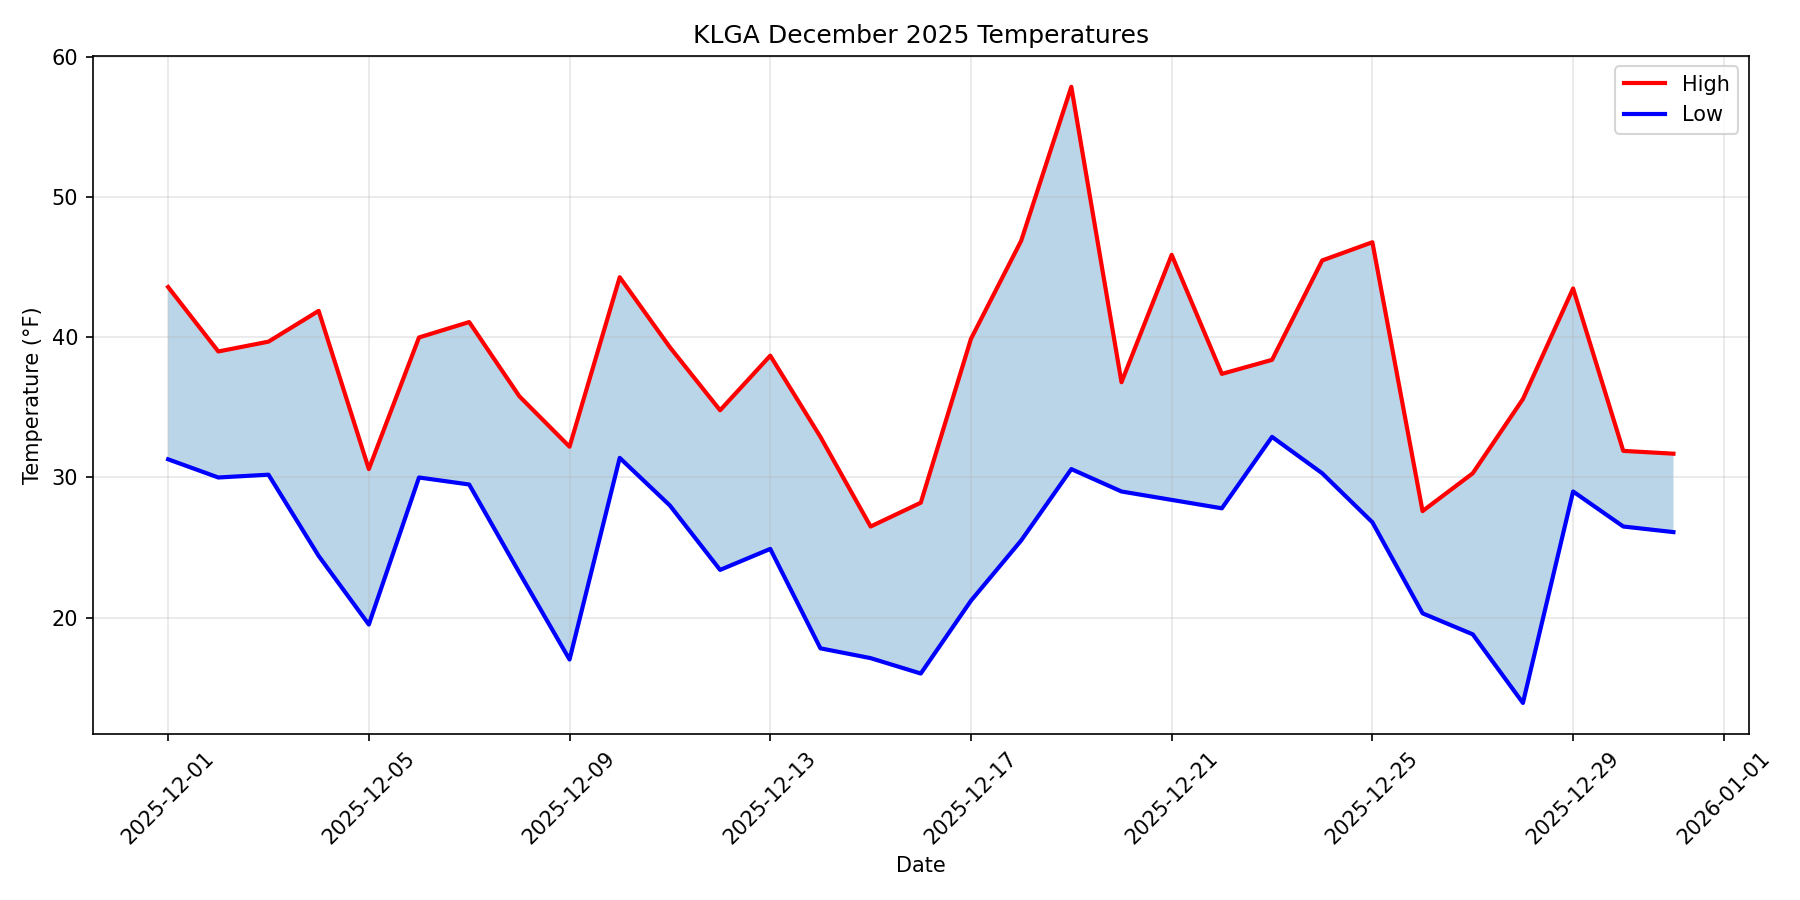

The table this chart was drawn from, first rows:
date, temp_max, temp_min, temp_mean, temp_change, persistence_forecast, persistence_error
2025-12-01, 43.6, 31.3, 38.2, , , 
2025-12-02, 39.0, 30.0, 35.0, -4.6, 43.6, -4.6
2025-12-03, 39.7, 30.2, 34.3, 0.7, 39.0, 0.7
2025-12-04, 41.9, 24.4, 33.0, 2.2, 39.7, 2.2
2025-12-05, 30.6, 19.5, 26.1, -11.3, 41.9, -11.3
2025-12-06, 40.0, 30.0, 33.7, 9.4, 30.6, 9.4
2025-12-07, 41.1, 29.5, 35.4, 1.1, 40.0, 1.1
2025-12-08, 35.8, 23.2, 28.4, -5.3, 41.1, -5.3
2025-12-09, 32.2, 17.0, 25.4, -3.6, 35.8, -3.6
2025-12-10, 44.3, 31.4, 37.3, 12.1, 32.2, 12.1
2025-12-11, 39.3, 28.0, 33.3, -5.0, 44.3, -5.0
2025-12-12, 34.8, 23.4, 28.8, -4.5, 39.3, -4.5
2025-12-13, 38.7, 24.9, 31.5, 3.9, 34.8, 3.9
2025-12-14, 32.9, 17.8, 27.1, -5.8, 38.7, -5.8
2025-12-15, 26.5, 17.1, 21.2, -6.4, 32.9, -6.4
2025-12-16, 28.2, 16.0, 22.6, 1.7, 26.5, 1.7
2025-12-17, 39.9, 21.2, 32.0, 11.7, 28.2, 11.7
2025-12-18, 46.9, 25.5, 36.7, 7.0, 39.9, 7.0
2025-12-19, 57.9, 30.6, 48.4, 11.0, 46.9, 11.0
2025-12-20, 36.8, 29.0, 32.5, -21.1, 57.9, -21.1
2025-12-21, 45.9, 28.4, 36.4, 9.1, 36.8, 9.1
2025-12-22, 37.4, 27.8, 31.6, -8.5, 45.9, -8.5
2025-12-23, 38.4, 32.9, 35.1, 1.0, 37.4, 1.0
2025-12-24, 45.5, 30.3, 38.1, 7.1, 38.4, 7.1
2025-12-25, 46.8, 26.8, 35.6, 1.3, 45.5, 1.3
2025-12-26, 27.6, 20.3, 24.2, -19.2, 46.8, -19.2
2025-12-27, 30.3, 18.8, 25.6, 2.7, 27.6, 2.7
2025-12-28, 35.6, 13.9, 22.9, 5.3, 30.3, 5.3
2025-12-29, 43.5, 29.0, 38.1, 7.9, 35.6, 7.9
2025-12-30, 31.9, 26.5, 29.8, -11.6, 43.5, -11.6
2025-12-31, 31.7, 26.1, 28.3, -0.2, 31.9, -0.2
